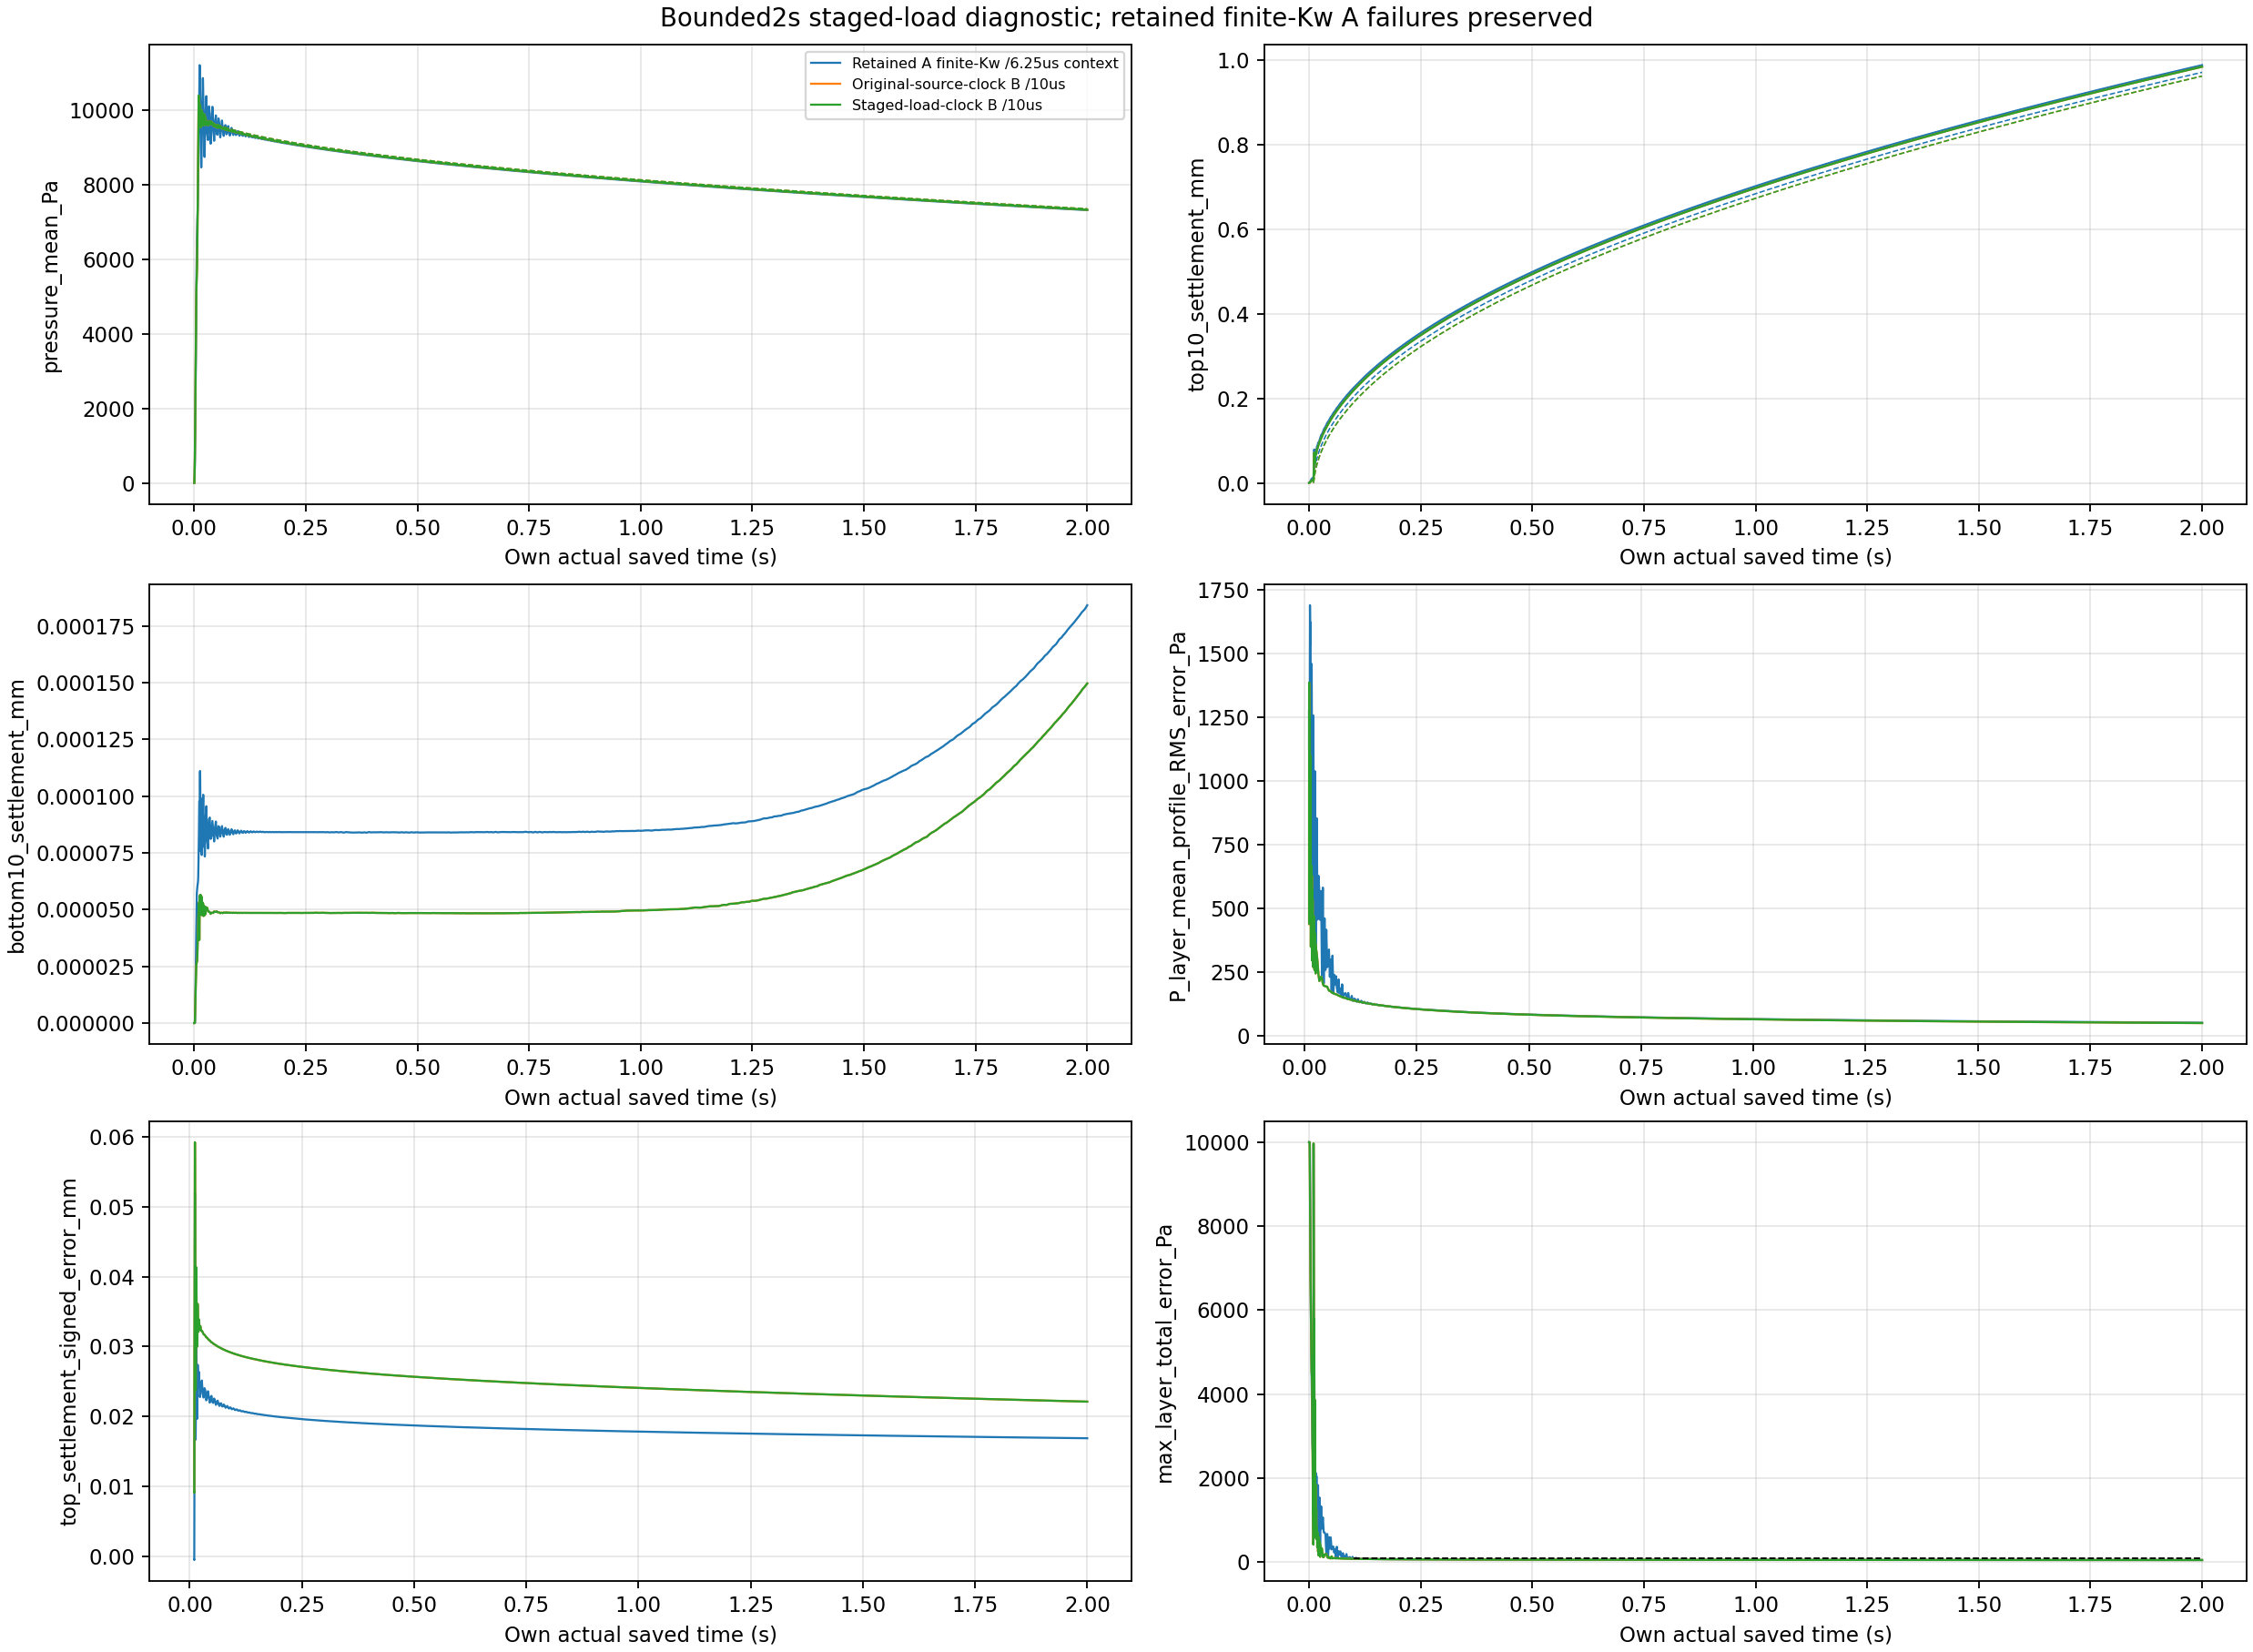

Values plotted in this chart, from the file beside it:
series, part, time_s, completed_steps, actual_dt_s, source_clock_closed_or_preopen, legacy_Tv_since_drain, pressure_mean_Pa, pressure_native_RMS_Pa, pressure_min_Pa, pressure_max_Pa, top10_settlement_mm, bottom10_settlement_mm, effective_compression_zz_mean_Pa, total_compression_zz_mean_Pa, max_layer_total_error_Pa, top_pair_total_gap_Pa, Q_total_zz_second_difference_RMS_Pa, original_post_01_guard_applies, original_stress_guard_passed, original_top_gap_guard_passed, A_pi_Uz_RMS_mm, A_pi_Uz_abs_max_mm, J_min
A, 0.0, 0.0, 0.0, 6.250143051147461e-06, True, -0.0002745, 0.0, 0.0, 0.0, 0.0, 0.0, 0.0, -0.0, -0.0, 10000, 0.0, 0.0, False, True, True, 0.0, 0.0, 1.0
A, 1.0, 0.000125, 20.0, 6.250143051147461e-06, True, -0.000271, 4.476, 18.74, -0.0005148, 113.9, 5.878322273389358e-06, 0.0, 0.0184, 4.494, 10000, 13.34, 1.203, False, True, True, 0.0, 0.0, 1
A, 2.0, 0.00025, 40.0, 6.250143051147461e-06, True, -0.0002676, 17.64, 52.54, -3.900937372236513e-06, 229.3, 2.4544661192393846e-05, 0.0, 0.07202, 17.71, 10000, 11.38, 0.8662, False, True, True, 0.0, 0.0, 1
A, 3.0, 0.0003688, 59.0, 6.250143051147461e-06, True, -0.0002643, 38.47, 95.38, -7.464675633173101e-08, 348.5, 5.4648282787894686e-05, 0.0, 0.1565, 38.62, 10000, 9.975, 0.9224, False, True, True, 0.0, 0.0, 1
A, 4.0, 0.0004938, 79.0, 6.250143051147461e-06, True, -0.0002609, 68.84, 148.4, -1.3229258799540844e-09, 474.7, 9.900594688527775e-05, 0.0, 0.2797, 69.12, 10000, 9.96, 0.9994, False, True, True, 0.0, 0.0, 1
A, 5.0, 0.0006125, 98.0, 6.250143051147461e-06, True, -0.0002576, 105.7, 205.2, -3.3705184476762184e-11, 592.9, 0.0001532, 0.0, 0.429, 106.1, 10000, 9.902, 1.011, False, True, True, 0.0, 0.0, 1
A, 6.0, 0.0007375, 118.0, 6.250143051147461e-06, True, -0.0002542, 152.9, 271.3, -7.401874794511765e-13, 717.5, 0.0002228, 0.0, 0.6202, 153.6, 10000, 9.687, 1.032, False, True, True, 0.0, 0.0, 1
A, 7.0, 0.0008563, 137.0, 6.250143051147461e-06, True, -0.000251, 205.8, 339.4, 1.8912659632830398e-11, 836.2, 0.0003009, 0.0, 0.8341, 206.6, 10000, 9.57, 1.058, False, True, True, 0.0, 0.0, 1
A, 8.0, 0.0009813, 157.0, 6.250143051147461e-06, True, -0.0002475, 269.8, 416.4, 1.3294584277900867e-07, 961.1, 0.0003957, 0.0, 1.093, 270.9, 10000, 9.502, 1.079, False, True, True, 0.0, 0.0, 1
A, 9.0, 0.0011, 176.0, 6.250143051147461e-06, True, -0.0002443, 338.6, 494, 4.138797885389067e-05, 1080, 0.0004977, 2.0383000842727483e-13, 1.371, 339.9, 10000, 9.447, 1.095, False, True, True, 0.0, 0.0, 1
A, 10.0, 0.001225, 196.0, 6.250143051147461e-06, True, -0.0002408, 419.2, 580.3, 0.004002, 1205, 0.0006174, 2.138914045879403e-11, 1.697, 420.9, 10000, 9.404, 1.111, False, True, True, 0.0, 0.0, 1
A, 11.0, 0.001344, 215.0, 6.250143051147461e-06, True, -0.0002376, 503.7, 666.3, 0.1142, 1323, 0.000743, 6.515777500881725e-10, 2.039, 505.7, 10000, 9.379, 1.124, False, True, True, 0.0, 0.0, 1
A, 12.0, 0.001469, 235.0, 6.250143051147461e-06, True, -0.0002341, 600.9, 761, 1.736, 1448, 0.0008875, 1.0541151285181627e-08, 2.432, 603.3, 9998, 9.365, 1.136, False, True, True, 0.0, 0.0, 1
A, 13.0, 0.001588, 254.0, 6.250143051147461e-06, True, -0.0002309, 701, 854.5, 12.4, 1567, 0.001037, 7.938701258869418e-08, 2.837, 703.8, 9988, 9.361, 1.15, False, True, True, 0.0, 0.0, 1
A, 14.0, 0.001713, 274.0, 6.250143051147461e-06, True, -0.0002275, 814.6, 956.8, 57.55, 1692, 0.001206, 3.868309327373365e-07, 3.296, 817.9, 9942, 9.366, 1.178, False, True, True, 0.0, 0.0, 1
A, 15.0, 0.001831, 293.0, 6.250143051147461e-06, True, -0.0002242, 930.2, 1058, 163.2, 1810, 0.001378, 1.1412562657062142e-06, 3.763, 934, 9836, 9.378, 1.191, False, True, True, 0.0, 0.0, 1
A, 16.0, 0.001956, 313.0, 6.250143051147461e-06, True, -0.0002208, 1060, 1170, 347.4, 1935, 0.001572, 2.5111403434072144e-06, 4.288, 1064, 9651, 9.398, 1.174, False, True, True, 0.0, 0.0, 1
A, 17.0, 0.002081, 333.0, 6.250143051147461e-06, True, -0.0002173, 1198, 1289, 575.1, 2060, 0.001778, 4.259174938084365e-06, 4.846, 1203, 9423, 9.423, 1.172, False, True, True, 0.0, 0.0, 1
A, 18.0, 0.0022, 352.0, 6.250143051147461e-06, True, -0.0002141, 1337, 1411, 800.9, 2179, 0.001985, 6.027416663868801e-06, 5.408, 1343, 9196, 9.451, 1.176, False, True, True, 0.0, 0.0, 1
A, 19.0, 0.002325, 372.0, 6.250143051147461e-06, True, -0.0002106, 1491, 1549, 1038, 2303, 0.002215, 7.905339157593394e-06, 6.031, 1497, 8958, 9.485, 1.179, False, True, True, 0.0, 0.0, 1
A, 20.0, 0.002444, 391.0, 6.250143051147461e-06, True, -0.0002074, 1645, 1689, 1263, 2422, 0.002445, 9.702575813098913e-06, 6.654, 1652, 8732, 9.52, 1.181, False, True, True, 0.0, 0.0, 1
A, 21.0, 0.002569, 411.0, 6.250143051147461e-06, True, -0.000204, 1816, 1848, 1500, 2547, 0.002699, 1.1610737313434705e-05, 7.342, 1823, 8494, 9.559, 1.182, False, True, True, 0.0, 0.0, 1
A, 22.0, 0.002688, 430.0, 6.250143051147461e-06, True, -0.0002007, 1985, 2008, 1725, 2666, 0.002952, 1.34369554311356e-05, 8.026, 1993, 8268, 9.599, 1.183, False, True, True, 0.0, 0.0, 1
A, 23.0, 0.002813, 450.0, 6.250143051147461e-06, True, -0.0001973, 2171, 2186, 1962, 2790, 0.00323, 1.5371923565640766e-05, 8.778, 2180, 8030, 9.64, 1.184, False, True, True, 0.0, 0.0, 1
A, 24.0, 0.002931, 469.0, 6.250143051147461e-06, True, -0.000194, 2355, 2365, 2187, 2909, 0.003505, 1.7220935713893604e-05, 9.523, 2365, 7804, 9.659, 1.183, False, True, True, 0.0, 0.0, 1
A, 25.0, 0.003056, 489.0, 6.250143051147461e-06, True, -0.0001906, 2557, 2563, 2424, 3034, 0.003807, 1.9177543807320785e-05, 10.34, 2568, 7566, 9.565, 1.178, False, True, True, 0.0, 0.0, 1
A, 26.0, 0.003175, 508.0, 6.250143051147461e-06, True, -0.0001873, 2756, 2760, 2649, 3153, 0.004104, 2.1045036697683872e-05, 11.14, 2767, 7340, 9.099, 1.157, False, True, True, 0.0, 0.0, 1
A, 27.0, 0.0033, 528.0, 6.250143051147461e-06, True, -0.0001839, 2973, 2975, 2887, 3280, 0.004428, 2.3019081340711067e-05, 12.02, 2985, 7102, 7.639, 1.092, False, True, True, 0.0, 0.0, 1
A, 28.0, 0.003419, 547.0, 6.250143051147461e-06, True, -0.0001806, 3185, 3185, 3112, 3403, 0.004745, 2.4901712171454538e-05, 12.87, 3197, 6876, 4.78, 0.9545, False, True, True, 0.0, 0.0, 1
A, 29.0, 0.003544, 567.0, 6.250143051147461e-06, True, -0.0001772, 3411, 3411, 3349, 3534, 0.005083, 2.6890286735151148e-05, 13.79, 3425, 6638, 0.328, 0.7258, False, True, True, 0.0, 0.0, 1
A, 30.0, 0.003663, 586.0, 6.250143051147461e-06, True, -0.0001739, 3626, 3627, 3574, 3685, 0.005405, 2.8785473148336405e-05, 14.66, 3641, 6412, 4.114, 0.5026, False, True, True, 0.0, 0.0, 1
A, 31.0, 0.003788, 606.0, 6.250143051147461e-06, True, -0.0001705, 3850, 3850, 3790, 3900, 0.00574, 3.078608639545122e-05, 15.56, 3866, 6191, 7.418, 0.393, False, True, True, 0.0, 0.0, 1
A, 32.0, 0.003906, 625.0, 6.250143051147461e-06, True, -0.0001672, 4057, 4057, 3911, 4107, 0.006049, 3.269149560954088e-05, 16.4, 4073, 6069, 8.674, 0.4148, False, True, True, 0.0, 0.0, 1
A, 33.0, 0.004031, 645.0, 6.250143051147461e-06, True, -0.0001638, 4268, 4268, 4037, 4326, 0.006364, 3.4701833770238444e-05, 17.25, 4285, 5943, 8.638, 0.4708, False, True, True, 0.0, 0.0, 1
A, 34.0, 0.004156, 665.0, 6.250143051147461e-06, True, -0.0001604, 4471, 4472, 4163, 4548, 0.006668, 3.671651006061788e-05, 18.07, 4489, 5817, 8.173, 0.5228, False, True, True, 0.0, 0.0, 1
A, 35.0, 0.004275, 684.0, 6.250143051147461e-06, True, -0.0001571, 4656, 4658, 4282, 4761, 0.006946, 3.863401362800417e-05, 18.81, 4675, 5697, 7.788, 0.5675, False, True, True, 0.0, 0.0, 1
A, 36.0, 0.0044, 704.0, 6.250143051147461e-06, True, -0.0001537, 4844, 4847, 4407, 4988, 0.007227, 4.065557571673872e-05, 19.57, 4864, 5572, 7.498, 0.6114, False, True, True, 0.0, 0.0, 1
A, 37.0, 0.004519, 723.0, 6.250143051147461e-06, True, -0.0001504, 5015, 5020, 4526, 5205, 0.007483, 4.257886051031723e-05, 20.26, 5036, 5452, 7.286, 0.6501, False, True, True, 0.0, 0.0, 1
A, 38.0, 0.004644, 743.0, 6.250143051147461e-06, True, -0.000147, 5188, 5195, 4651, 5437, 0.007742, 4.460470152956031e-05, 20.96, 5209, 5326, 7.111, 0.6865, False, True, True, 0.0, 0.0, 1
A, 39.0, 0.004763, 762.0, 6.250143051147461e-06, True, -0.0001437, 5346, 5354, 4770, 5660, 0.007977, 4.6524828337113355e-05, 21.6, 5367, 5207, 6.981, 0.7174, False, True, True, 0.0, 0.0, 1
A, 40.0, 0.004888, 782.0, 6.250143051147461e-06, True, -0.0001403, 5504, 5513, 4895, 5893, 0.008214, 4.85244994029993e-05, 22.24, 5526, 5081, 6.875, 0.7464, False, True, True, 0.0, 0.0, 1
A, 41.0, 0.005006, 801.0, 6.250143051147461e-06, True, -0.0001371, 5647, 5658, 5014, 6105, 0.008428, 5.036828668817522e-05, 22.81, 5670, 4962, 6.802, 0.7728, False, True, True, 0.0, 0.0, 1
A, 42.0, 0.005131, 821.0, 6.250143051147461e-06, True, -0.0001336, 5790, 5802, 5140, 6311, 0.008642, 5.2182609342962816e-05, 23.39, 5814, 4836, 6.747, 0.8016, False, True, True, 0.0, 0.0, 1
A, 43.0, 0.00525, 840.0, 6.250143051147461e-06, True, -0.0001304, 5919, 5932, 5258, 6479, 0.008835, 5.3702631355734276e-05, 23.91, 5943, 4717, 6.712, 0.8279, False, True, True, 0.0, 0.0, 1
A, 44.0, 0.005375, 860.0, 6.250143051147461e-06, True, -0.0001269, 6048, 6060, 5384, 6618, 0.009028, 5.500824781356356e-05, 24.43, 6072, 4591, 6.691, 0.8461, False, True, True, 0.0, 0.0, 1
A, 45.0, 0.005494, 879.0, 6.250143051147461e-06, True, -0.0001237, 6163, 6175, 5503, 6710, 0.0092, 5.59415061565649e-05, 24.9, 6188, 4472, 6.685, 0.8518, False, True, True, 0.0, 0.0, 1
A, 46.0, 0.005619, 899.0, 6.250143051147461e-06, True, -0.0001202, 6278, 6288, 5628, 6772, 0.009371, 5.66409924318903e-05, 25.36, 6303, 4346, 6.69, 0.8537, False, True, True, 0.0, 0.0, 1
A, 47.0, 0.005738, 918.0, 6.250143051147461e-06, True, -0.000117, 6379, 6388, 5747, 6809, 0.009523, 5.711912589353302e-05, 25.77, 6405, 4227, 6.704, 0.8584, False, True, True, 0.0, 0.0, 1
A, 48.0, 0.005863, 938.0, 6.250143051147461e-06, True, -0.0001136, 6479, 6487, 5872, 6838, 0.009671, 5.751674169406085e-05, 26.17, 6505, 4101, 6.729, 0.8644, False, True, True, 0.0, 0.0, 1
A, 49.0, 0.005988, 958.0, 6.250143051147461e-06, True, -0.0001101, 6571, 6577, 5997, 6864, 0.009809, 5.786565356134116e-05, 26.54, 6598, 3975, 6.76, 0.8691, False, True, True, 0.0, 0.0, 1
A, 50.0, 0.006106, 977.0, 6.250143051147461e-06, True, -0.0001069, 6652, 6657, 6116, 6888, 0.00993, 5.817608672055441e-05, 26.87, 6679, 3856, 6.792, 0.8717, False, True, True, 0.0, 0.0, 1
A, 51.0, 0.006231, 997.0, 6.250143051147461e-06, True, -0.0001034, 6730, 6734, 6241, 6913, 0.01005, 5.848717041928575e-05, 27.19, 6758, 3731, 6.817, 0.8724, False, True, True, 0.0, 0.0, 1
A, 52.0, 0.00635, 1016, 6.250143051147461e-06, True, -0.0001002, 6798, 6800, 6360, 6937, 0.01015, 5.876853714868041e-05, 27.46, 6825, 3611, 6.802, 0.8702, False, True, True, 0.0, 0.0, 1
A, 53.0, 0.006475, 1036, 6.250143051147461e-06, True, -9.674415731957167e-05, 6862, 6863, 6485, 6963, 0.01024, 5.905044462347492e-05, 27.72, 6890, 3486, 6.669, 0.8617, False, True, True, 0.0, 0.0, 1
A, 54.0, 0.006594, 1055, 6.250143051147461e-06, True, -9.348504563682009e-05, 6916, 6917, 6604, 6987, 0.01032, 5.9305463784645185e-05, 27.94, 6944, 3367, 6.296, 0.8417, False, True, True, 0.0, 0.0, 1
A, 55.0, 0.006719, 1075, 6.250143051147461e-06, True, -9.005440176023949e-05, 6967, 6967, 6727, 7013, 0.0104, 5.9561085648598966e-05, 28.14, 6995, 3243, 5.426, 0.7977, False, True, True, 0.0, 0.0, 1
A, 56.0, 0.006838, 1094, 6.250143051147461e-06, True, -8.679529007748791e-05, 7010, 7010, 6844, 7037, 0.01046, 5.979302230077477e-05, 28.31, 7038, 3126, 3.947, 0.7221, False, True, True, 0.0, 0.0, 1
A, 57.0, 0.006963, 1114, 6.250143051147461e-06, True, -8.33646462009073e-05, 7050, 7050, 6966, 7064, 0.01052, 6.002615482274265e-05, 28.48, 7079, 3003, 1.632, 0.6, False, True, True, 0.0, 0.0, 1
A, 58.0, 0.007081, 1133, 6.250143051147461e-06, True, -8.010553451815572e-05, 7086, 7086, 7081, 7093, 0.01057, 6.02378312499971e-05, 28.62, 7115, 2890, 1.101, 0.4587, False, True, True, 0.0, 0.0, 1
A, 59.0, 0.007206, 1153, 6.250143051147461e-06, True, -7.667489064157512e-05, 7123, 7124, 7106, 7202, 0.01063, 6.045136785679667e-05, 28.77, 7152, 2865, 4.059, 0.3432, False, True, True, 0.0, 0.0, 1
... 3,758 more rows
